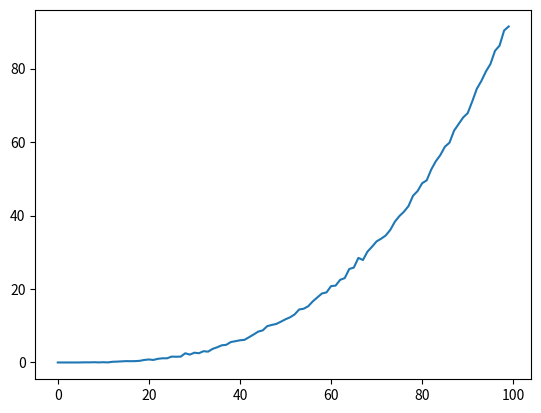

Here is the Python script that generated this plot:
import numpy as np
from random import *
import matplotlib.pyplot as plt

def randomTup(n, elems, prob):
    return choices(elems,prob,k=n)

# print(randomTup(5,['a','b'],[2,1]))

n = 100
repeats = 100
xax = []
yax = []
for p in range (100):
    aaaAverage = 0
    for k in range(repeats):
        x = randomTup(n, ['a','b'], [p,100-p])
        aaaCount = 0
        aCount = 0
        for i in range(len(x)-3):
            if x[i] == 'a':
                aCount += 1
            else:
                aCount = 0

            if aCount >= 3:
                aaaCount += 1
        aaaAverage += aaaCount / repeats
        
    xax.append(p)
    yax.append(aaaAverage)
    
plt.plot(xax,yax)
plt.show()

    